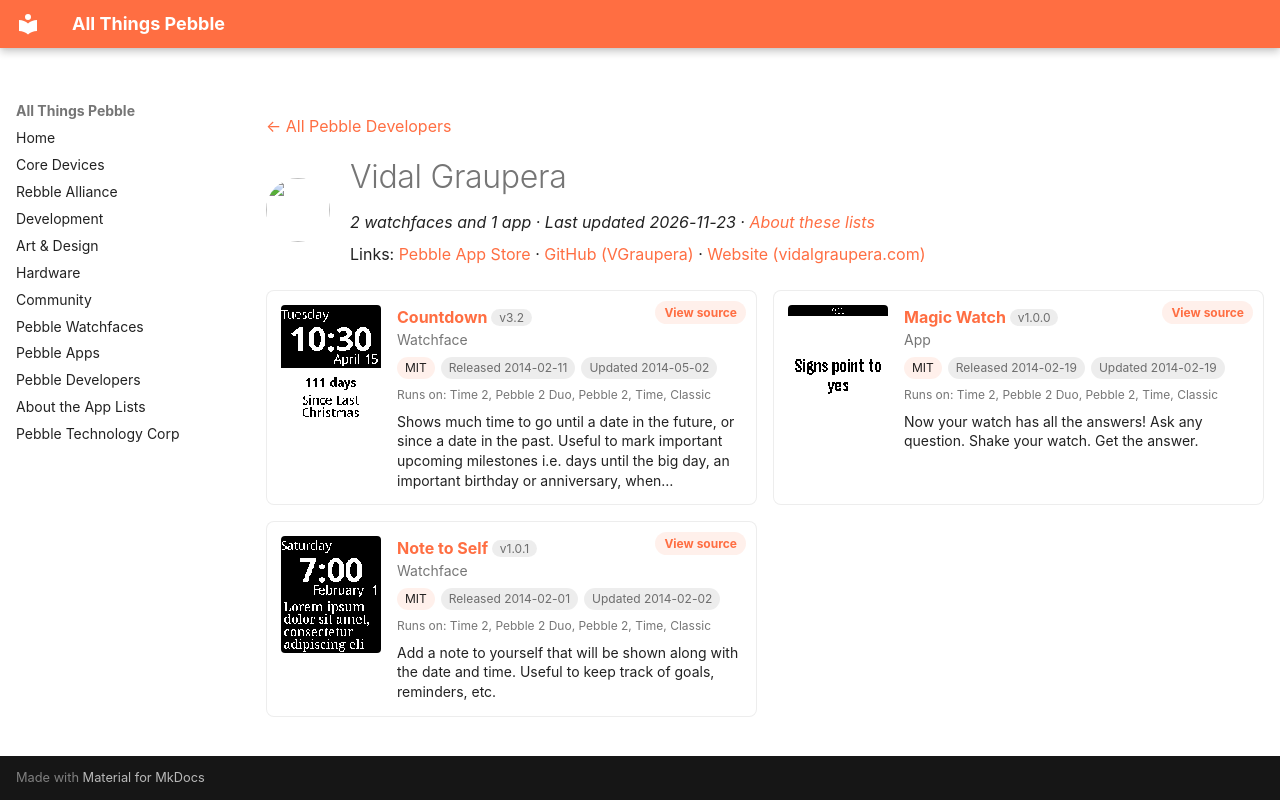

repository: saltedlolly/all-things-pebble · page: developers/vidal-graupera.html · generator: mkdocs

---
title: "Vidal Graupera"
hide:
  - toc
---

<!-- Generated by scripts/update_app_directory.py: do not edit by hand -->
[← All Pebble Developers](../developers.md)

<div class="dev-header" markdown>
<img class="dev-avatar" src="https://github.com/VGraupera.png?size=128" alt="" width="64" height="64" loading="lazy" onerror="this.remove()">
<div class="dev-intro" markdown>

# Vidal Graupera

*2 watchfaces and 1 app · Last updated 2026-11-23 · [About these lists](../about-app-lists.md)*

Links: [Pebble App Store](https://apps.repebble.com/apps/dev/vidal-graupera_52cd5df49505d12f12000056) · [GitHub (VGraupera)](https://github.com/VGraupera) · [Website (vidalgraupera.com)](http://www.vidalgraupera.com)

</div>
</div>

<div class="dev-controls" data-search-exclude hidden>
<div class="dev-filter" role="group" aria-label="Show"><button type="button" data-filter="all" aria-pressed="true">All <span>3</span></button><button type="button" data-filter="watchface" aria-pressed="false">Watchfaces <span>2</span></button><button type="button" data-filter="watchapp" aria-pressed="false">Apps <span>1</span></button></div>
<label class="dev-sort">Sort by <select><option value="updated">Recently updated</option><option value="released">Newest release</option><option value="title">A–Z</option></select></label>
</div>

<div class="app-grid dev-apps" data-search-exclude>
<div class="app-card" data-type="watchface" data-title="countdown" data-released="2014-02-11" data-updated="2014-05-02">
<a class="app-shot" href="https://apps.repebble.com/52fa1f10afe0553671000211" data-search-exclude><img src="../images/apps/52fa1f10afe0553671000211.png" alt="Countdown" loading="lazy"></a>
<div class="app-info">
<h2 class="app-name" id="app-52fa1f10afe0553671000211"><a href="https://apps.repebble.com/52fa1f10afe0553671000211">Countdown</a> <span class="app-version" title="Latest version" data-search-exclude>v3.2</span></h2>
<a class="app-source" href="https://github.com/VGraupera/countdown-watchface" title="Source code" data-search-exclude>View source</a>
<div class="app-dev">Watchface</div>
<div class="app-tags" data-search-exclude><span class="app-licence" title="Licence">MIT</span> <span title="First published in the app store">Released 2014-02-11</span> <span title="Latest release in the app store">Updated 2014-05-02</span></div>
<div class="app-watches" title="Supported watches" data-search-exclude>Runs on: Time 2, Pebble 2 Duo, Pebble 2, Time, Classic</div>
<p class="app-desc">Shows much time to go until a date in the future, or since a date in the past. Useful to mark important upcoming milestones i.e. days until the big day, an important birthday or anniversary, when…</p>
</div>
</div>
<div class="app-card" data-type="watchapp" data-title="magic watch" data-released="2014-02-19" data-updated="2014-02-19">
<a class="app-shot" href="https://apps.repebble.com/5304dcfe3985ada2bc000228" data-search-exclude><img src="../images/apps/5304dcfe3985ada2bc000228.png" alt="Magic Watch" loading="lazy"></a>
<div class="app-info">
<h2 class="app-name" id="app-5304dcfe3985ada2bc000228"><a href="https://apps.repebble.com/5304dcfe3985ada2bc000228">Magic Watch</a> <span class="app-version" title="Latest version" data-search-exclude>v1.0.0</span></h2>
<a class="app-source" href="https://github.com/VGraupera/magic-watch" title="Source code" data-search-exclude>View source</a>
<div class="app-dev">App</div>
<div class="app-tags" data-search-exclude><span class="app-licence" title="Licence">MIT</span> <span title="First published in the app store">Released 2014-02-19</span> <span title="Latest release in the app store">Updated 2014-02-19</span></div>
<div class="app-watches" title="Supported watches" data-search-exclude>Runs on: Time 2, Pebble 2 Duo, Pebble 2, Time, Classic</div>
<p class="app-desc">Now your watch has all the answers! Ask any question. Shake your watch. Get the answer.</p>
</div>
</div>
<div class="app-card" data-type="watchface" data-title="note to self" data-released="2014-02-01" data-updated="2014-02-02">
<a class="app-shot" href="https://apps.repebble.com/52ed2a68281749bdca000036" data-search-exclude><img src="../images/apps/52ed2a68281749bdca000036.png" alt="Note to Self" loading="lazy"></a>
<div class="app-info">
<h2 class="app-name" id="app-52ed2a68281749bdca000036"><a href="https://apps.repebble.com/52ed2a68281749bdca000036">Note to Self</a> <span class="app-version" title="Latest version" data-search-exclude>v1.0.1</span></h2>
<a class="app-source" href="https://github.com/VGraupera/note-to-self-watchface" title="Source code" data-search-exclude>View source</a>
<div class="app-dev">Watchface</div>
<div class="app-tags" data-search-exclude><span class="app-licence" title="Licence">MIT</span> <span title="First published in the app store">Released 2014-02-01</span> <span title="Latest release in the app store">Updated 2014-02-02</span></div>
<div class="app-watches" title="Supported watches" data-search-exclude>Runs on: Time 2, Pebble 2 Duo, Pebble 2, Time, Classic</div>
<p class="app-desc">Add a note to yourself that will be shown along with the date and time. Useful to keep track of goals, reminders, etc.</p>
</div>
</div>
</div>
